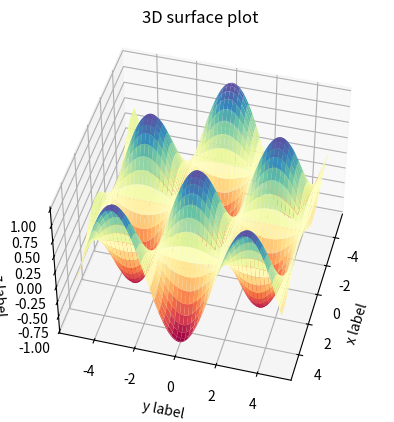

This chart was generated by the following Python code:
import numpy as np
import matplotlib.pyplot as plt
from matplotlib import style

# 3d scatterplot
# telling that it is a 3d plot/projection
ax = plt.axes(projection ="3d")

x = np.arange(-5, 5 ,0.1)
y = np.arange(-5, 5 ,0.1)

X, Y = np.meshgrid(x,y)
# [[-5, -4.9, - 4.8, ..., 4.8, 4.9]..(3 more times)..[-5, -4.9, - 4.8, ..., 4.8, 4.9]] ..(3 more times) .. [[-5, -4.9, - 4.8, ..., 4.8, 4.9]..(5 times total)..[-5, -4.9, - 4.8, ..., 4.8, 4.9]]
# print(X, Y)

Z = np.sin(X) * np.cos(Y)

# to plot the surface
ax.plot_surface(X,Y,Z, cmap="Spectral")
ax.set_title("3D surface plot")
ax.set_xlabel("x label")
ax.set_ylabel("y label")    
ax.set_zlabel("z label")
# we can set the starting view point by
# azimuth 15 degree , elevation is 45 degree
ax.view_init(azim=15, elev=45)
plt.show()